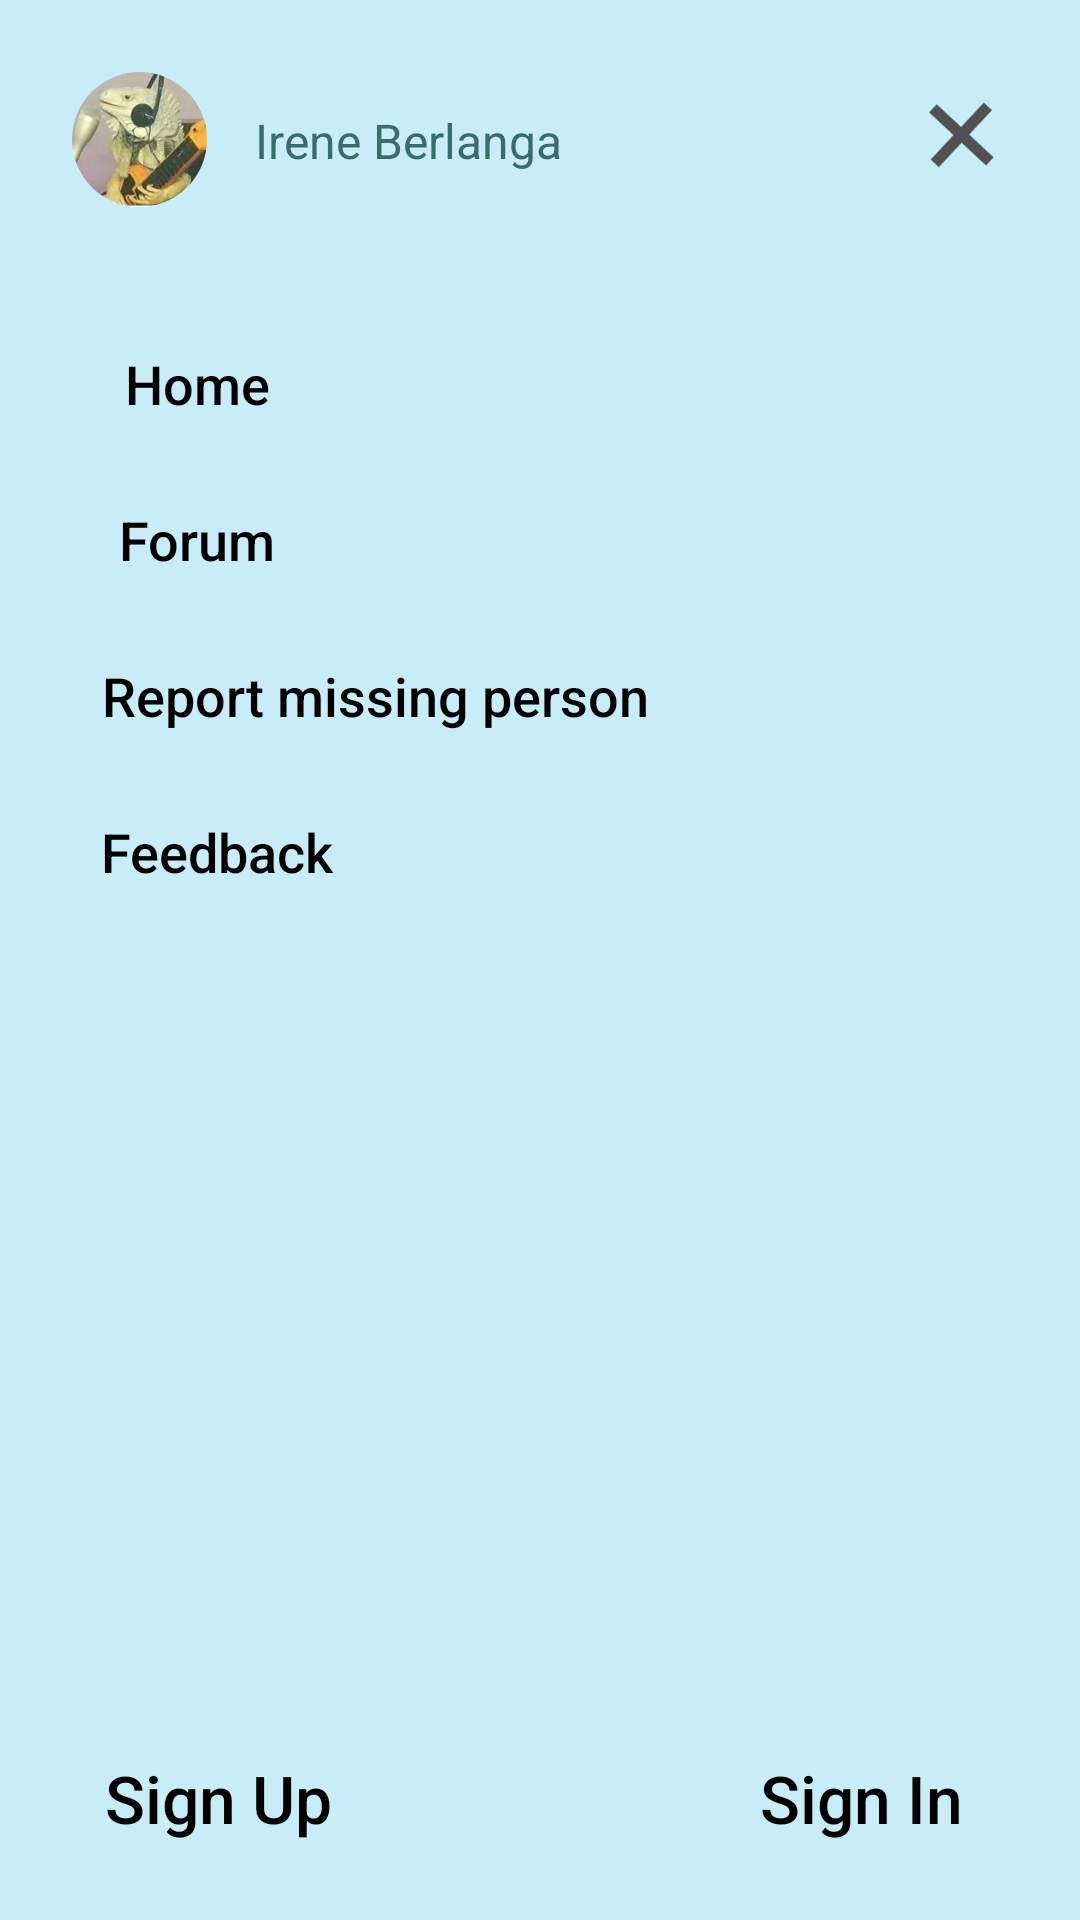

Layout XML and referenced resources for this Android screen:
<!-- AndroidManifest.xml: application theme Theme.HackForGood -->
<!-- res/layout/p2_fragment_tap_menu.xml -->
<?xml version="1.0" encoding="utf-8"?>
<androidx.constraintlayout.widget.ConstraintLayout xmlns:android="http://schemas.android.com/apk/res/android"
    xmlns:app="http://schemas.android.com/apk/res-auto"
    xmlns:tools="http://schemas.android.com/tools"
    android:layout_width="match_parent"
    android:background="@color/background_shade"
    android:layout_height="match_parent">

    <Button
        android:id="@+id/p2_button_home"
        android:layout_width="wrap_content"
        android:layout_height="wrap_content"
        android:layout_marginTop="104dp"
        android:backgroundTint="@color/white"
        style="?android:attr/borderlessButtonStyle"
        android:text="Home"
        android:textAllCaps="false"
        android:textColor="@color/black"
        android:textSize="18sp"
        app:layout_constraintEnd_toEndOf="parent"
        app:layout_constraintHorizontal_bias="0.08"
        app:layout_constraintStart_toStartOf="parent"
        app:layout_constraintTop_toTopOf="parent" />

    <Button
        android:id="@+id/p2_button_feedback"
        android:layout_width="wrap_content"
        android:layout_height="wrap_content"
        android:layout_marginTop="4dp"
        android:backgroundTint="@color/white"
        style="?android:attr/borderlessButtonStyle"
        android:text="Feedback"
        android:textAllCaps="false"
        android:textColor="@color/black"
        android:textSize="18sp"
        app:layout_constraintStart_toStartOf="@+id/p2_button_report"
        app:layout_constraintTop_toBottomOf="@+id/p2_button_report" />

    <Button
        android:id="@+id/p2_button_report"
        android:layout_width="wrap_content"
        android:layout_height="wrap_content"
        android:layout_marginTop="4dp"
        android:backgroundTint="@color/white"
        style="?android:attr/borderlessButtonStyle"
        android:text="Report missing person"
        android:textAllCaps="false"
        android:textColor="@color/black"
        android:textSize="18sp"
        app:layout_constraintStart_toStartOf="@+id/p2_button_forum"
        app:layout_constraintTop_toBottomOf="@+id/p2_button_forum" />

    <Button
        android:id="@+id/p2_button_forum"
        android:layout_width="wrap_content"
        android:layout_height="wrap_content"
        android:layout_marginTop="4dp"
        android:backgroundTint="@color/white"
        style="?android:attr/borderlessButtonStyle"
        android:text="Forum"
        android:textAllCaps="false"
        android:textColor="@color/black"
        android:textSize="18sp"
        app:layout_constraintStart_toStartOf="@+id/p2_button_home"
        app:layout_constraintTop_toBottomOf="@+id/p2_button_home" />

    <Button
        android:id="@+id/p2_button_sign_out"
        android:layout_width="wrap_content"
        android:layout_height="wrap_content"
        android:layout_marginBottom="16dp"
        android:backgroundTint="@color/white"
        android:text="Sign Out"
        android:textAllCaps="false"
        style="?android:attr/borderlessButtonStyle"
        android:textColor="@color/black"
        android:textSize="22sp"
        android:visibility="invisible"
        app:layout_constraintBottom_toBottomOf="parent"
        app:layout_constraintEnd_toEndOf="parent"
        app:layout_constraintHorizontal_bias="0.899"
        app:layout_constraintStart_toStartOf="parent" />

    <Button
        android:id="@+id/p2_button_sign_in"
        android:layout_width="wrap_content"
        android:layout_height="wrap_content"
        android:layout_marginBottom="16dp"
        android:backgroundTint="@color/white"
        android:text="Sign In"
        android:textAllCaps="false"
        style="?android:attr/borderlessButtonStyle"
        android:textColor="@color/black"
        android:textSize="22sp"
        app:layout_constraintBottom_toBottomOf="parent"
        app:layout_constraintEnd_toEndOf="parent"
        app:layout_constraintHorizontal_bias="0.899"
        app:layout_constraintStart_toStartOf="parent" />

    <Button
        android:id="@+id/p2_button_sign_up"
        android:layout_width="wrap_content"
        android:layout_height="wrap_content"
        android:layout_marginBottom="16dp"
        android:backgroundTint="@color/white"
        style="?android:attr/borderlessButtonStyle"
        android:text="Sign Up"
        android:textAllCaps="false"
        android:textColor="@color/black"
        android:textSize="22sp"
        app:layout_constraintBottom_toBottomOf="parent"
        app:layout_constraintEnd_toEndOf="parent"
        app:layout_constraintHorizontal_bias="0.088"
        app:layout_constraintStart_toStartOf="parent" />

    <ImageView
        android:id="@+id/p2_button_close"
        android:layout_width="47dp"
        android:layout_height="42dp"
        android:layout_marginTop="24dp"
        android:layout_marginEnd="16dp"
        app:layout_constraintEnd_toEndOf="parent"
        app:layout_constraintHorizontal_bias="1.0"
        app:layout_constraintStart_toEndOf="@+id/p2_text_username"
        app:layout_constraintTop_toTopOf="parent"
        app:srcCompat="@drawable/ic_close" />

    <com.google.android.material.imageview.ShapeableImageView
        android:id="@+id/p2_image_pfp"
        android:layout_width="45dp"
        android:layout_height="45dp"
        android:src="@drawable/profilepic"
        android:scaleType="centerCrop"
        android:layout_marginStart="24dp"
        android:layout_marginTop="24dp"
        app:layout_constraintStart_toStartOf="parent"
        app:layout_constraintTop_toTopOf="parent"
        app:shapeAppearanceOverlay="@style/roundedImageViewRounded"
        tools:srcCompat="@tools:sample/avatars" />

    <TextView
        android:id="@+id/p2_text_username"
        android:layout_width="wrap_content"
        android:layout_height="wrap_content"
        android:layout_marginStart="16dp"
        android:layout_marginTop="36dp"
        android:text="Irene Berlanga"
        android:textSize="16dp"
        android:textColor="#3a6c6c"
        app:layout_constraintStart_toEndOf="@+id/p2_image_pfp"
        app:layout_constraintTop_toTopOf="parent" />
</androidx.constraintlayout.widget.ConstraintLayout>
<!-- resources referenced by this layout -->
<resources>
  <color name="background_shade">#C9ECF9</color>
  <color name="black">#FF000000</color>
  <color name="white">#FFFFFFFF</color>
  <!-- drawable ic_close: png bitmap (drawable, 3687 bytes) -->
  <!-- drawable profilepic: jpg bitmap (drawable-v24, 34040 bytes) -->
  <style name="roundedImageViewRounded">
          <item name="cornerFamily">rounded</item>
          <item name="cornerSize">50%</item>
      </style>
  <style name="Theme.HackForGood" parent="Theme.MaterialComponents.DayNight.NoActionBar">
          
          <item name="colorPrimary">@color/purple_500</item>
          <item name="colorPrimaryVariant">@color/purple_700</item>
          <item name="colorOnPrimary">@color/background</item>
          
          <item name="colorSecondary">@color/teal_200</item>
          <item name="colorSecondaryVariant">@color/teal_700</item>
          <item name="colorOnSecondary">@color/black</item>
          
          <item name="android:statusBarColor" tools:targetApi="l">?attr/colorPrimaryVariant</item>
          
      </style>
  <color name="purple_500">#FF6200EE</color>
  <color name="purple_700">#FF3700B3</color>
  <color name="background">#F0FBFF</color>
  <color name="teal_200">#FF03DAC5</color>
  <color name="teal_700">#FF018786</color>
</resources>
